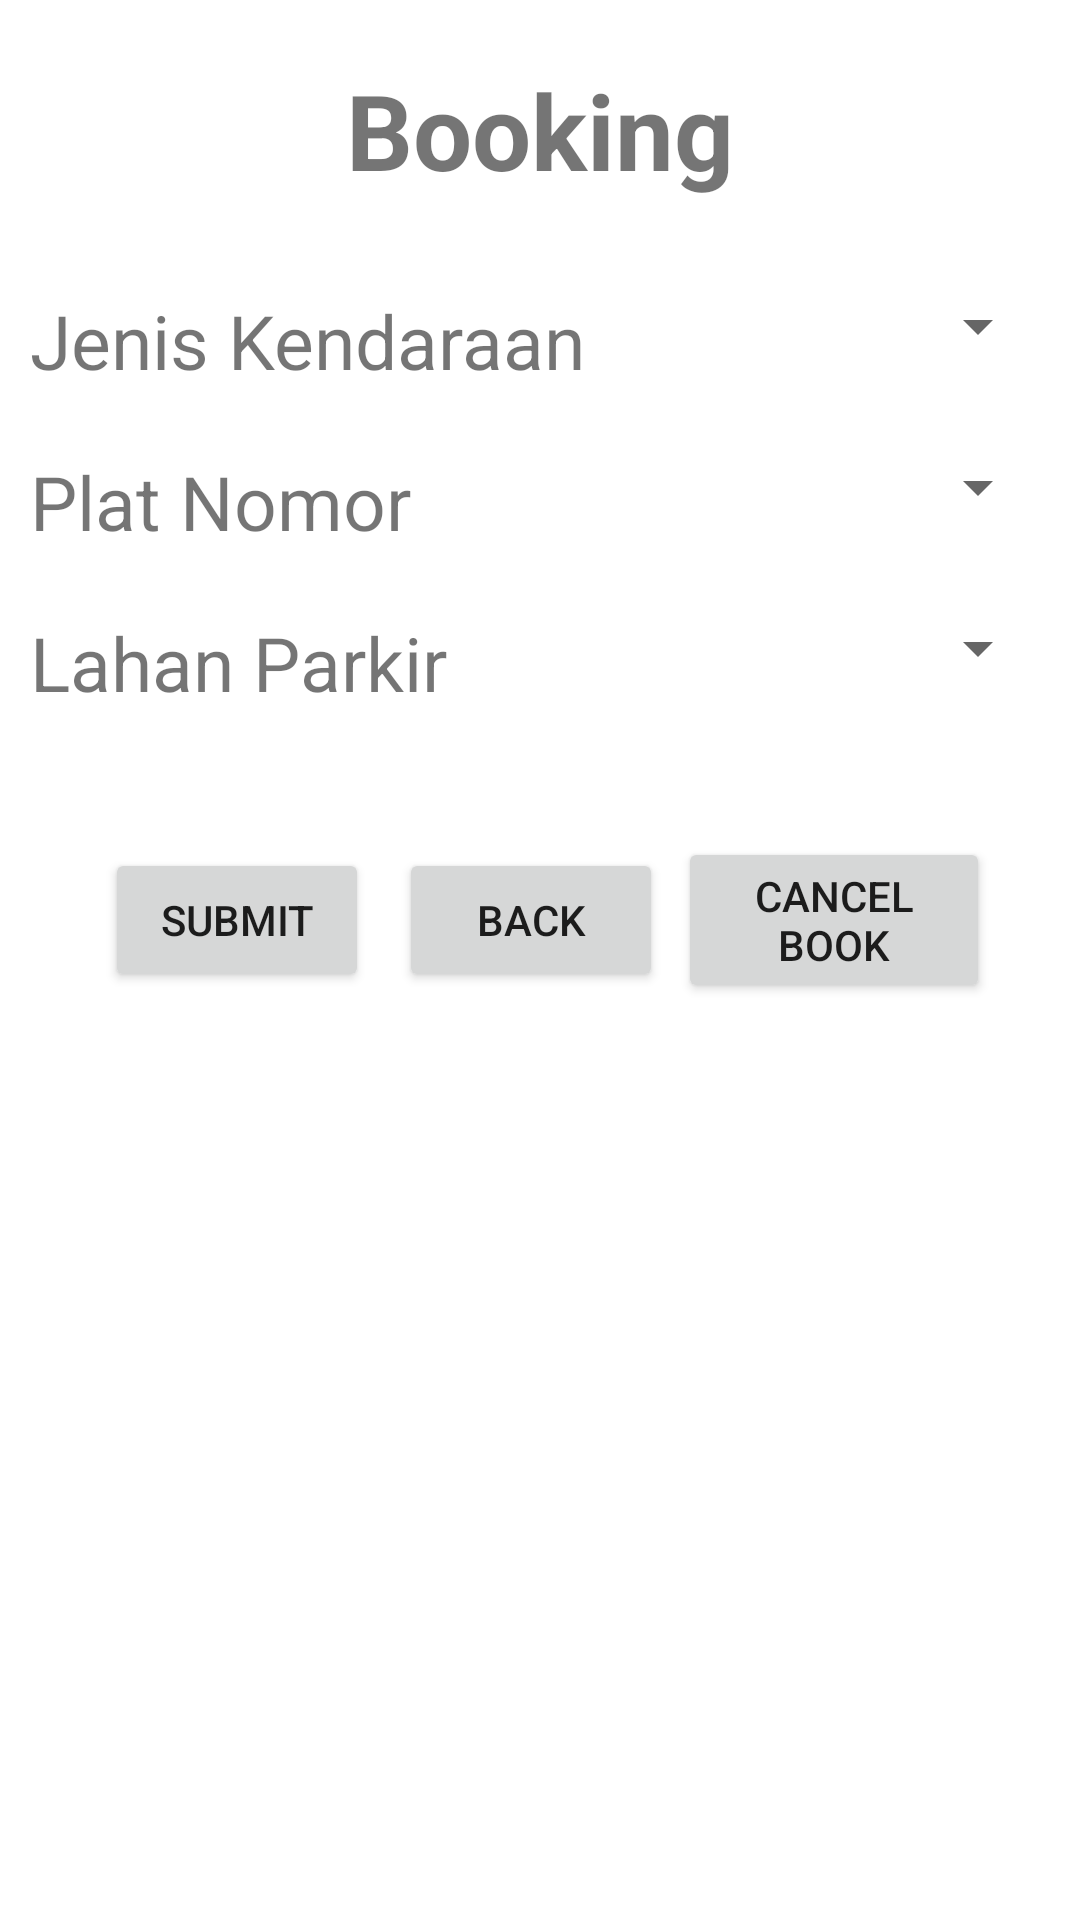

Android layout source for this screen:
<!-- AndroidManifest.xml: application theme Theme.Mobile_Client -->
<!-- res/layout/activity_booking.xml -->
<?xml version="1.0" encoding="utf-8"?>
<LinearLayout
    xmlns:android="http://schemas.android.com/apk/res/android"
    xmlns:app="http://schemas.android.com/apk/res-auto"
    xmlns:tools="http://schemas.android.com/tools"
    android:layout_width="match_parent"
    android:layout_height="match_parent"
    android:orientation="vertical"
    tools:context=".Booking">

    <LinearLayout
        android:orientation="horizontal"
        android:layout_width="match_parent"
        android:layout_height="wrap_content"
        android:layout_margin="20dp">

        <TextView
            android:id="@+id/bkbkg"
            android:layout_width="10dp"
            android:layout_height="wrap_content"
            android:layout_weight="1"
            android:text="Booking"
            android:textStyle="bold"
            android:textSize="35dp"
            android:gravity="center"
            />
    </LinearLayout>

    <LinearLayout
        android:orientation="horizontal"
        android:layout_width="match_parent"
        android:layout_height="wrap_content"
        android:layout_margin="10dp">
        <TextView
            android:id="@+id/jnskndrn"
            android:layout_width="10dp"
            android:layout_height="wrap_content"
            android:layout_weight="1"
            android:text="Jenis Kendaraan"
            android:textSize="25dp"
            />
        <Spinner
            android:id="@+id/Jenis"
            android:layout_width="wrap_content"
            android:layout_height="wrap_content"

            android:layout_margin="0dp"
            />
    </LinearLayout>

    <LinearLayout
        android:orientation="horizontal"
        android:layout_width="match_parent"
        android:layout_height="wrap_content"
        android:layout_margin="10dp">
        <TextView
            android:id="@+id/pltnmr"
            android:layout_width="10dp"
            android:layout_height="wrap_content"
            android:layout_weight="1"
            android:text="Plat Nomor"

            android:textSize="25dp"
            />
        <Spinner
            android:id="@+id/Plat"
            android:layout_width="wrap_content"
            android:layout_height="wrap_content"

            android:layout_margin="0dp"
            />
    </LinearLayout>

    <LinearLayout
        android:orientation="horizontal"
        android:layout_width="match_parent"
        android:layout_height="wrap_content"
        android:layout_margin="10dp">
        <TextView
            android:id="@+id/prkrn"
            android:layout_width="10dp"
            android:layout_height="wrap_content"
            android:layout_weight="1"
            android:text="Lahan Parkir"
            android:textSize="25dp"
            />
        <Spinner
            android:id="@+id/Parkir"
            android:layout_width="wrap_content"
            android:layout_height="wrap_content"

            android:layout_margin="0dp"
            />
    </LinearLayout>
    <LinearLayout
        android:orientation="horizontal"
        android:layout_width="wrap_content"
        android:layout_height="wrap_content"
        android:gravity="center"
        android:layout_margin="30dp">
    <Button
        android:id="@+id/Book"
        android:layout_width="wrap_content"
        android:layout_height="wrap_content"
        android:layout_margin="5dp"
        android:text="Submit" />

        <Button
            android:id="@+id/Back"
            android:layout_width="wrap_content"
            android:layout_height="wrap_content"
            android:layout_margin="5dp"
            android:text="Back" />
        <Button
            android:id="@+id/CancelBook"
            android:layout_width="wrap_content"
            android:layout_height="wrap_content"

            android:text="Cancel Book" />

    </LinearLayout>






</LinearLayout>
<!-- resources referenced by this layout -->
<resources>
  <style name="Theme.Mobile_Client" parent="Theme.MaterialComponents.DayNight.DarkActionBar">
          
          <item name="colorPrimary">@color/purple_500</item>
          <item name="colorPrimaryVariant">@color/purple_700</item>
          <item name="colorOnPrimary">@color/white</item>
          
          <item name="colorSecondary">@color/teal_200</item>
          <item name="colorSecondaryVariant">@color/teal_700</item>
          <item name="colorOnSecondary">@color/black</item>
          
          <item name="android:statusBarColor">?attr/colorPrimaryVariant</item>
          
      </style>
  <!-- not gathered from this repository: default colours our renderer supplied (Android Studio template values) -->
  <color name="purple_500">#FF6200EE</color>
  <color name="purple_700">#FF3700B3</color>
  <color name="teal_200">#FF03DAC5</color>
  <color name="teal_700">#FF018786</color>
  <color name="black">#FF000000</color>
  <color name="white">#FFFFFFFF</color>
</resources>
